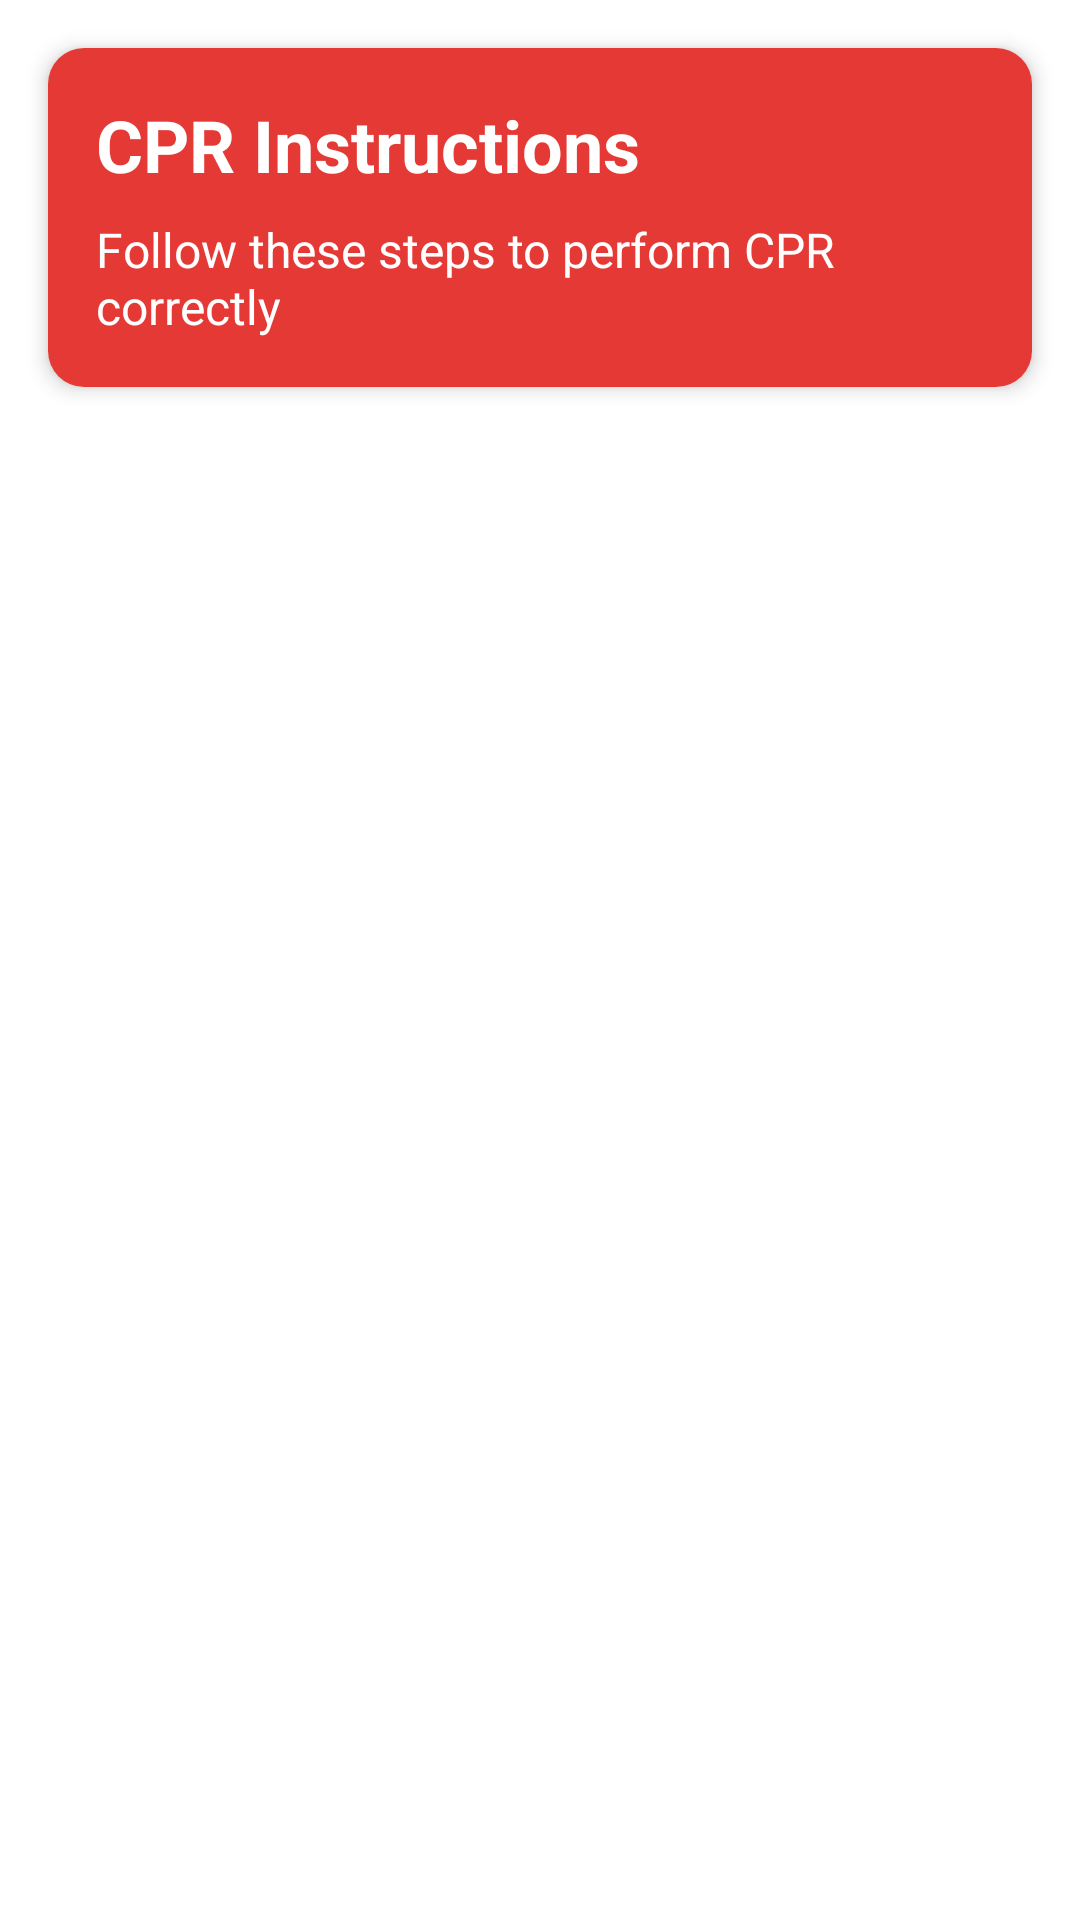

Layout XML and referenced resources for this Android screen:
<!-- AndroidManifest.xml: application theme Theme.LifeLink -->
<!-- res/layout/activity_cpr_info.xml -->
<?xml version="1.0" encoding="utf-8"?>
<androidx.core.widget.NestedScrollView
    xmlns:android="http://schemas.android.com/apk/res/android"
    xmlns:app="http://schemas.android.com/apk/res-auto"
    android:layout_width="match_parent"
    android:layout_height="match_parent"
    android:background="@color/white">

    <androidx.constraintlayout.widget.ConstraintLayout
        android:layout_width="match_parent"
        android:layout_height="wrap_content">

        
        <androidx.cardview.widget.CardView
            android:id="@+id/headerCard"
            android:layout_width="match_parent"
            android:layout_height="wrap_content"
            android:layout_margin="16dp"
            app:cardCornerRadius="12dp"
            app:cardElevation="4dp"
            app:layout_constraintTop_toTopOf="parent">

            <LinearLayout
                android:layout_width="match_parent"
                android:layout_height="wrap_content"
                android:orientation="vertical"
                android:padding="16dp"
                android:background="#E53935">

                <TextView
                    android:layout_width="wrap_content"
                    android:layout_height="wrap_content"
                    android:text="CPR Instructions"
                    android:textSize="24sp"
                    android:textStyle="bold"
                    android:textColor="@color/white"/>

                <TextView
                    android:layout_width="wrap_content"
                    android:layout_height="wrap_content"
                    android:layout_marginTop="8dp"
                    android:text="Follow these steps to perform CPR correctly"
                    android:textSize="16sp"
                    android:textColor="@color/white"/>
            </LinearLayout>
        </androidx.cardview.widget.CardView>

        
        <androidx.recyclerview.widget.RecyclerView
            android:id="@+id/stepsRecyclerView"
            android:layout_width="match_parent"
            android:layout_height="wrap_content"
            android:layout_marginTop="8dp"
            android:clipToPadding="false"
            android:paddingBottom="16dp"
            app:layout_constraintTop_toBottomOf="@id/headerCard"/>

    </androidx.constraintlayout.widget.ConstraintLayout>
</androidx.core.widget.NestedScrollView>
<!-- resources referenced by this layout -->
<resources>
  <color name="white">#FFFFFF</color>
  <style name="Theme.LifeLink" parent="Theme.MaterialComponents.Light.NoActionBar">
          
          <item name="colorPrimary">@color/primary_purple</item>
          <item name="colorPrimaryVariant">@color/secondary_purple</item>
          <item name="colorOnPrimary">@color/white</item>
  
          
          <item name="colorSecondary">@color/light_purple</item>
          <item name="colorSecondaryVariant">@color/primary_purple</item>
          <item name="colorOnSecondary">@color/white</item>
  
          
          <item name="android:statusBarColor">@color/secondary_purple</item>
          <item name="android:windowLightStatusBar">false</item>
  
          
          <item name="android:windowBackground">@color/white</item>
  
          
          <item name="textInputStyle">@style/Widget.LifeLink.TextInputLayout</item>
  
          
          <item name="materialButtonStyle">@style/Widget.LifeLink.Button</item>
      </style>
  <color name="primary_purple">#8E2DE2</color>
  <color name="secondary_purple">#4A00E0</color>
  <color name="light_purple">#9C27B0</color>
  <style name="Widget.LifeLink.TextInputLayout" parent="Widget.MaterialComponents.TextInputLayout.OutlinedBox">
          <item name="boxStrokeColor">@color/primary_purple</item>
          <item name="hintTextColor">@color/primary_purple</item>
          <item name="android:textColorHint">@color/text_gray</item>
          <item name="endIconTint">@color/primary_purple</item>
      </style>
  <style name="Widget.LifeLink.Button" parent="Widget.MaterialComponents.Button">
          <item name="android:textColor">@color/white</item>
          <item name="backgroundTint">@color/primary_purple</item>
          <item name="android:padding">12dp</item>
      </style>
  <color name="text_gray">#757575</color>
</resources>
